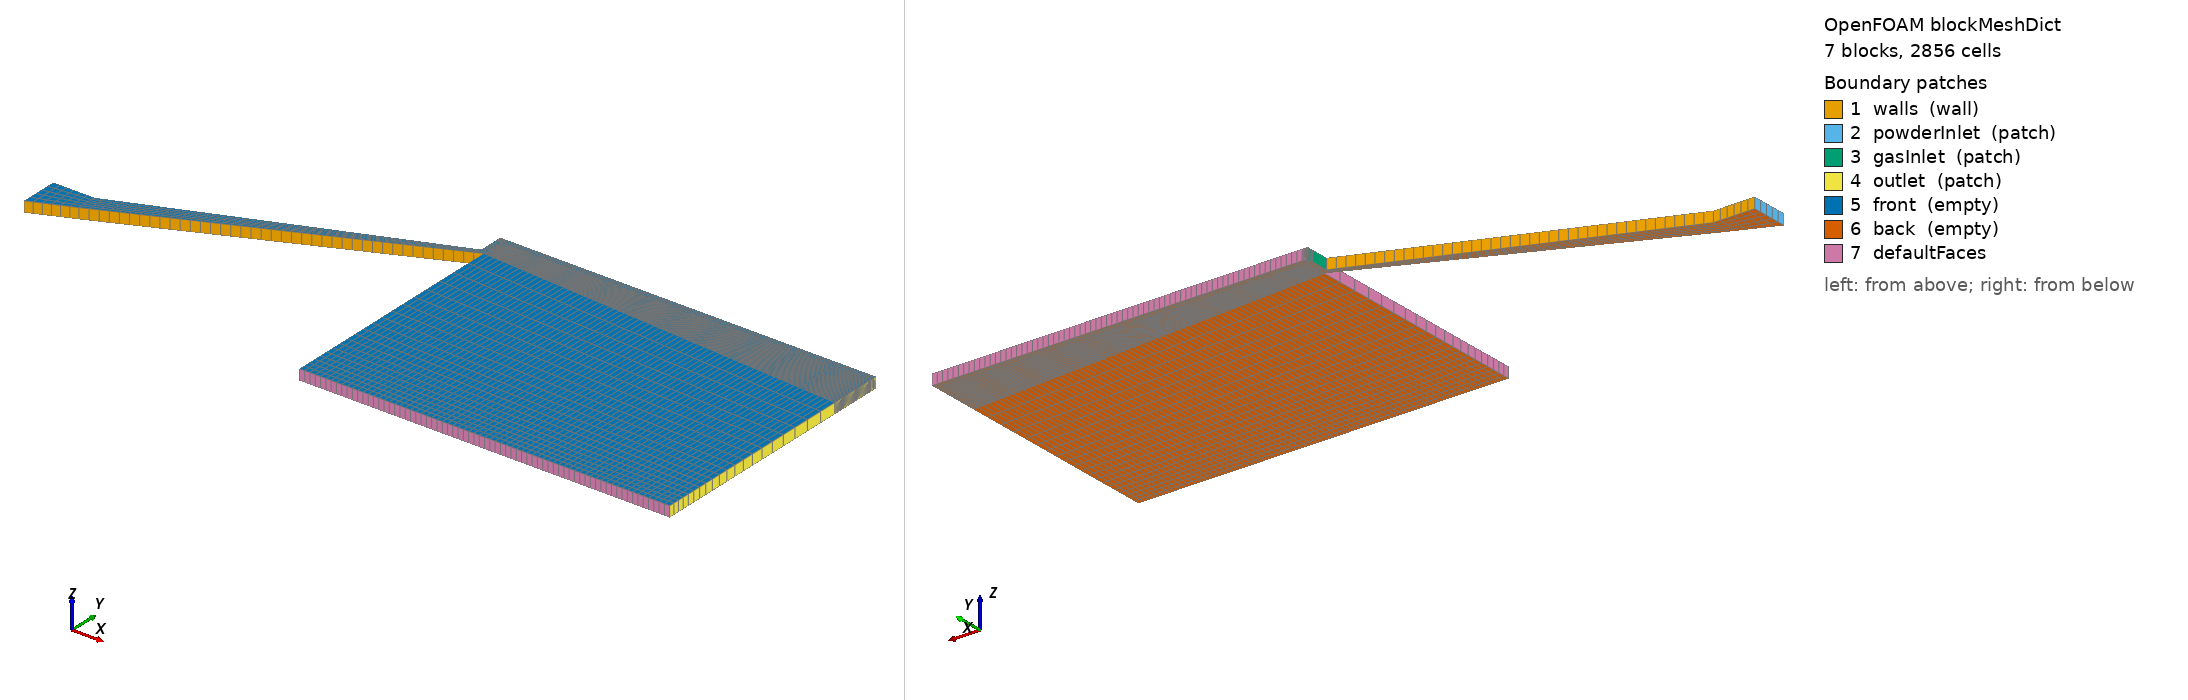

OpenFOAM case: the mesh blockMesh builds from blockMeshDict, 7 block(s), 2856 cells. Boundary patches (legend numbers): 1 walls (wall), 2 powderInlet (patch), 3 gasInlet (patch), 4 outlet (patch), 5 front (empty), 6 back (empty), 7 defaultFaces. Left view from above one corner, right view from below the opposite corner. Boundary conditions: 1 field file(s) under 0/; 4 of 7 drawn patches have an entry in a shipped field file.

=== system/blockMeshDict ===
/*--------------------------------*- C++ -*----------------------------------*\
  =========                 |
  \\      /  F ield         | OpenFOAM: The Open Source CFD Toolbox
   \\    /   O peration     | Website:  https://openfoam.org
    \\  /    A nd           | Version:  10
     \\/     M anipulation  |
\*---------------------------------------------------------------------------*/
FoamFile
{
    format      ascii;
    class       dictionary;
    object      blockMeshDict;
}
// * * * * * * * * * * * * * * * * * * * * * * * * * * * * * * * * * * * * * //

// 2D model: Section 1 plane (z=0) extruded to z=-1..+1 mm.
// x: axial (laser direction), y: radial (+y upward), z: 2 mm thickness (empty BC).
// Units: mm (scale 0.001).

scale 0.001;

vertices
(
    // ---- z = -1 layer (indices 0-14) ----
    (1      -5.32   -1)     //0   (2D V0)
    (-55    -30.63  -1)     //1   (2D V1)
    (-55    -26.84  -1)     //2   (2D V2)
    (0      -4.62   -1)     //3   (2D V3)
    (0      -1.2    -1)     //4   (2D V4)
    (1      -1.2    -1)     //5   (2D V5)
    (1      -50     -1)     //6   (2D V6)
    (70.00  -50     -1)     //7   (2D V7)
    (70.00  -10     -1)     //8   (2D V8)
    (70.00  -1.2    -1)     //9   (2D V9)
    (0      0       -1)     //10  center at x=0
    (1      0       -1)     //11  center at x=1
    (70.00  0       -1)     //12  center at x=70
    (-62.7  -33.93  -1)     //13  (2D V83)
    (-62.7  -26.84  -1)     //14  (2D V84)

    // ---- z = +1 layer (indices 15-29) ----
    (1      -5.32   1)      //15  (2D V0)
    (-55    -30.63  1)      //16  (2D V1)
    (-55    -26.84  1)      //17  (2D V2)
    (0      -4.62   1)      //18  (2D V3)
    (0      -1.2    1)      //19  (2D V4)
    (1      -1.2    1)      //20  (2D V5)
    (1      -50     1)      //21  (2D V6)
    (70.00  -50     1)      //22  (2D V7)
    (70.00  -10     1)      //23  (2D V8)
    (70.00  -1.2    1)      //24  (2D V9)
    (0      0       1)      //25  center at x=0
    (1      0       1)      //26  center at x=1
    (70.00  0       1)      //27  center at x=70
    (-62.7  -33.93  1)      //28  (2D V83)
    (-62.7  -26.84  1)      //29  (2D V84)
);

edges
(
);

// hex (v0 v1 v2 v3  v4 v5 v6 v7)
// z=-1 face: v0-v3  (counterclockwise when viewed from z=-1 looking +z)
// z=+1 face: v4-v7  (same xy order)
// Cell count: (nx  ny  1)

blocks
(
    // Block A: central strip, r=0..1.2, x=0..1
    //   corners (z-1): 10(0,0) 4(0,-1.2) 5(1,-1.2) 11(1,0)
    hex (11 10 4 5  26 25 19 20) (10 6 1) simpleGrading (1 1 1)

    // Block B: central strip, r=0..1.2, x=1..70
    hex (12 11 5 9  27 26 20 24) (70 6 1) simpleGrading (1 1 1)

    // Block C: powder inlet annulus, r=26.84..30.63, x=-55..0
    hex (2 1 0 3  17 16 15 18) (6 40 1) simpleGrading (1 1 1)

    // Block D: inner annulus between axis and powder, r=1.2..4.62, x=0..1
    hex (0 5 4 3  15 20 19 18) (1 6 1) simpleGrading (1 1 1)

    // Block E: outer annulus, r=5.32..50, x=1..70
    hex (8 0 6 7  23 15 21 22) (70 20 1) simpleGrading (1 0.3 1)

    // Block F: intermediate annulus, r=1.2..5.32, x=1..70
    hex (9 8 0 5  24 23 15 20) (70 10 1) simpleGrading (1 1 1)

    // Block G: upstream nozzle extension, r=26.84..33.93, x=-62.7..-55
    hex (2 14 13 1  17 29 28 16) (6 5 1) simpleGrading (1 1 1)
);

boundary
(
    walls
    {
        type wall;
        faces
        (
            // Nozzle outer wall (r=33.93): x=-62.7..-55
            (13 1  28 16)
            // Nozzle inner wall (r=26.84): x=-62.7..-55
            (14 2  29 17)
            // Outer sheath wall (r=26.84..30.63 outer): x=-55..0
            (1 0  16 15)
            // Inner sheath wall (r=26.84 inner): x=-55..0
            (2 3  17 18)
        );
    }

    powderInlet
    {
        type patch;
        faces
        (
            (13 14  28 29)
        );
    }

    gasInlet
    {
        type patch;
        faces
        (
            // x=0, r=1.2..4.62
            (4 3  19 18)
            // x=0, r=0..1.2
            (10 4  25 19)
        );
    }

    outlet
    {
        type patch;
        faces
        (
            // x=70, r=0..1.2
            (9 12  24 27)
            // x=70, r=1.2..10
            (8 9  23 24)
            // x=70, r=10..50
            (7 8  22 23)
        );
    }

    front
    {
        type empty;
        faces
        (
            (25 19 20 26)
            (26 20 24 27)
            (18 15 16 17)
            (18 19 20 15)
            (21 15 23 22)
            (15 20 24 23)
            (28 29 17 16)
        );
    }

    back
    {
        type empty;
        faces
        (
            (10 4 5 11)
            (11 5 9 12)
            (3 0 1 2)
            (3 4 5 0)
            (6 0 8 7)
            (0 5 9 8)
            (13 14 2 1)
        );
    }
);

// ************************************************************************* //


=== system/controlDict ===
/*--------------------------------*- C++ -*----------------------------------*\
| =========                 |                                                 |
| \\      /  F ield         | OpenFOAM: The Open Source CFD Toolbox           |
|  \\    /   O peration     | Version:  v2506                                 |
|   \\  /    A nd           | Website:  www.openfoam.com                      |
|    \\/     M anipulation  |                                                 |
\*---------------------------------------------------------------------------*/
FoamFile
{
    version     2.0;
    format      ascii;
    class       dictionary;
    object      controlDict;
}
// * * * * * * * * * * * * * * * * * * * * * * * * * * * * * * * * * * * * * //

application     LaserDPMFoam;

startFrom       startTime;

startTime       0.0;

stopAt          endTime;

endTime         0.2;

deltaT          1e-5;

maxCo           0.5;

writeControl    runTime;

writeInterval   0.001;

purgeWrite      0;

writeFormat     ascii;

writePrecision  6;

writeCompression off;

timeFormat      general;

timePrecision   6;

runTimeModifiable yes;


// ************************************************************************* //


=== 0/U.air ===
/*--------------------------------*- C++ -*----------------------------------*\
| =========                 |                                                 |
| \\      /  F ield         | OpenFOAM: The Open Source CFD Toolbox           |
|  \\    /   O peration     | Version:  v2506                                 |
|   \\  /    A nd           | Website:  www.openfoam.com                      |
|    \\/     M anipulation  |                                                 |
\*---------------------------------------------------------------------------*/
FoamFile
{
    version     2.0;
    format      ascii;
    class       volVectorField;
    object      U;
}
// * * * * * * * * * * * * * * * * * * * * * * * * * * * * * * * * * * * * * //

dimensions      [0 1 -1 0 0 0 0];

internalField   uniform (0 0 0);

boundaryField
{
    walls
    {
        type            noSlip;
    }

    powderInlet
    {
        type            fixedValue;
        value           uniform (0.05807 0 0); // Q=7.86e-5 m^3/s carrier gas, A=1353.6 mm^2
    }

    gasInlet
    {
        type            fixedValue;
        value           uniform (1.1722 0 0); // Q=7.86e-5 m^3/s shielding gas, A=67.06 mm^2
    }

    outlet
    {
        type            inletOutlet;
        phi             phi.air;
        inletValue      uniform (0 0 0);
        value           uniform (0 0 0);
    }

    frontAndBack
    {
        type            symmetry;
    }
}


// ************************************************************************* //
